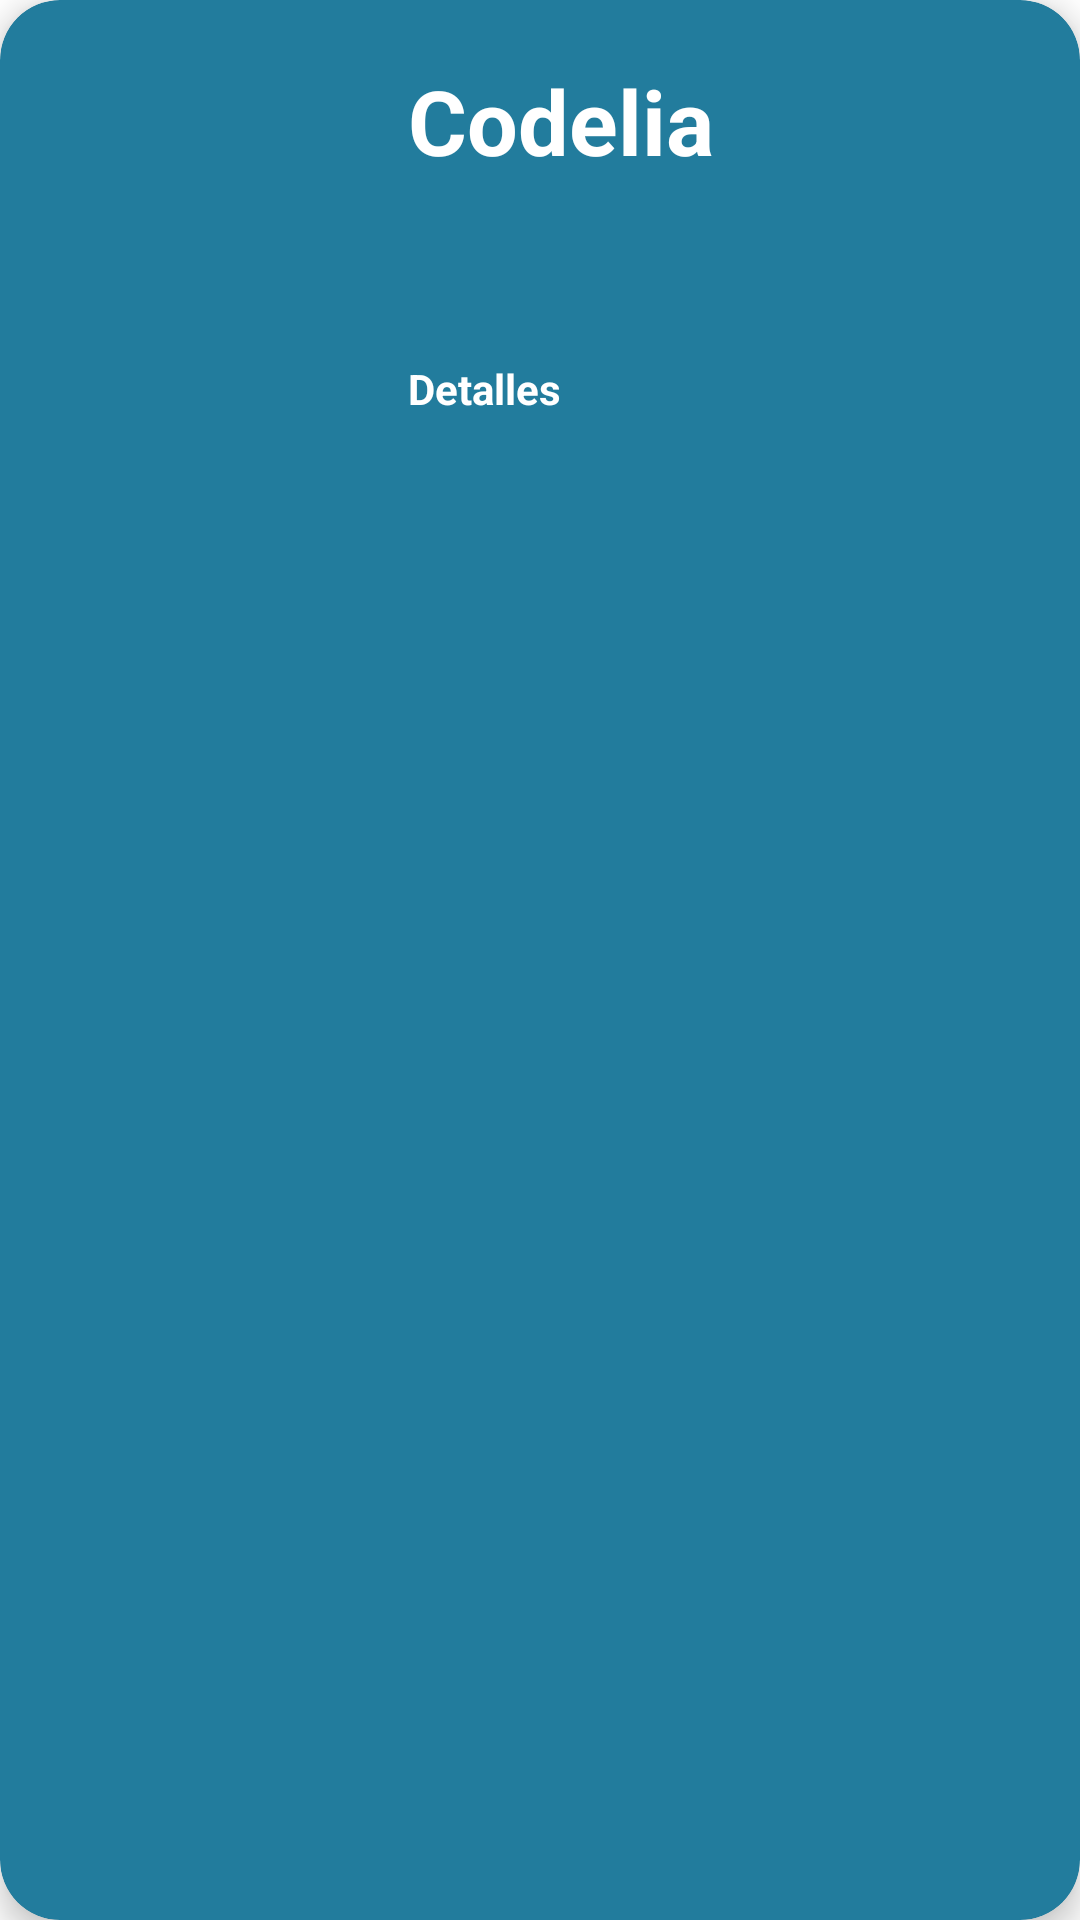

Here is an Android app screen rendered from its layout file. Give the layout XML and the strings, colors and styles it references.
<!-- AndroidManifest.xml: application theme Theme.TuristApp -->
<!-- res/layout/card_layout.xml -->
<?xml version="1.0" encoding="utf-8"?>
<androidx.cardview.widget.CardView xmlns:android="http://schemas.android.com/apk/res/android"
    android:layout_width="match_parent"
    android:layout_height="wrap_content"
    xmlns:card_view="http://schemas.android.com/apk/res-auto"
    android:id="@+id/card_view"
    android:layout_margin="12dp"
    card_view:cardBackgroundColor="#227C9D"
    card_view:cardCornerRadius="20dp"
    card_view:cardElevation="6dp"
    card_view:contentPadding="4dp"
    >
    <RelativeLayout
        android:layout_width="wrap_content"
        android:layout_height="wrap_content"
        android:padding="16dp">
        <ImageView
            android:layout_width="100dp"
            android:layout_height="100dp"
            android:id="@+id/item_image"
            android:layout_alignParentStart="true"
            android:layout_alignParentLeft="true"
            android:layout_alignParentTop="true"
            android:layout_marginEnd="16dp"
            android:layout_marginRight="16dp"/>

        <TextView
            android:id="@+id/item_title"
            android:layout_width="wrap_content"
            android:layout_height="wrap_content"
            android:layout_alignParentTop="true"
            android:layout_toEndOf="@+id/item_image"
            android:layout_toRightOf="@+id/item_image"
            android:text="Codelia"
            android:textColor="@color/white"
            android:textSize="30sp"
            android:textStyle="bold" />

        <TextView
            android:id="@+id/item_detail"
            android:layout_width="wrap_content"
            android:layout_height="wrap_content"
            android:layout_below="@+id/item_image"
            android:layout_toEndOf="@+id/item_image"
            android:layout_toRightOf="@+id/item_image"
            android:text="Detalles"
            android:textColor="@color/white"
            android:textStyle="bold" />

    </RelativeLayout>

</androidx.cardview.widget.CardView>
<!-- resources referenced by this layout -->
<resources>
  <color name="white">#FFFFFFFF</color>
  <style name="Theme.TuristApp" parent="Theme.MaterialComponents.DayNight.DarkActionBar">
          
          <item name="colorPrimary">@color/purple_500</item>
          <item name="colorPrimaryVariant">@color/purple_700</item>
          <item name="colorOnPrimary">@color/white</item>
          
          <item name="colorSecondary">@color/teal_200</item>
          <item name="colorSecondaryVariant">@color/teal_700</item>
          <item name="colorOnSecondary">@color/black</item>
          
          <item name="android:statusBarColor" tools:targetApi="l">?attr/colorPrimaryVariant</item>
          
      </style>
  <color name="purple_500">#FF6200EE</color>
  <color name="purple_700">#FF3700B3</color>
  <color name="teal_200">#FF03DAC5</color>
  <color name="teal_700">#FF018786</color>
  <color name="black">#FF000000</color>
</resources>
